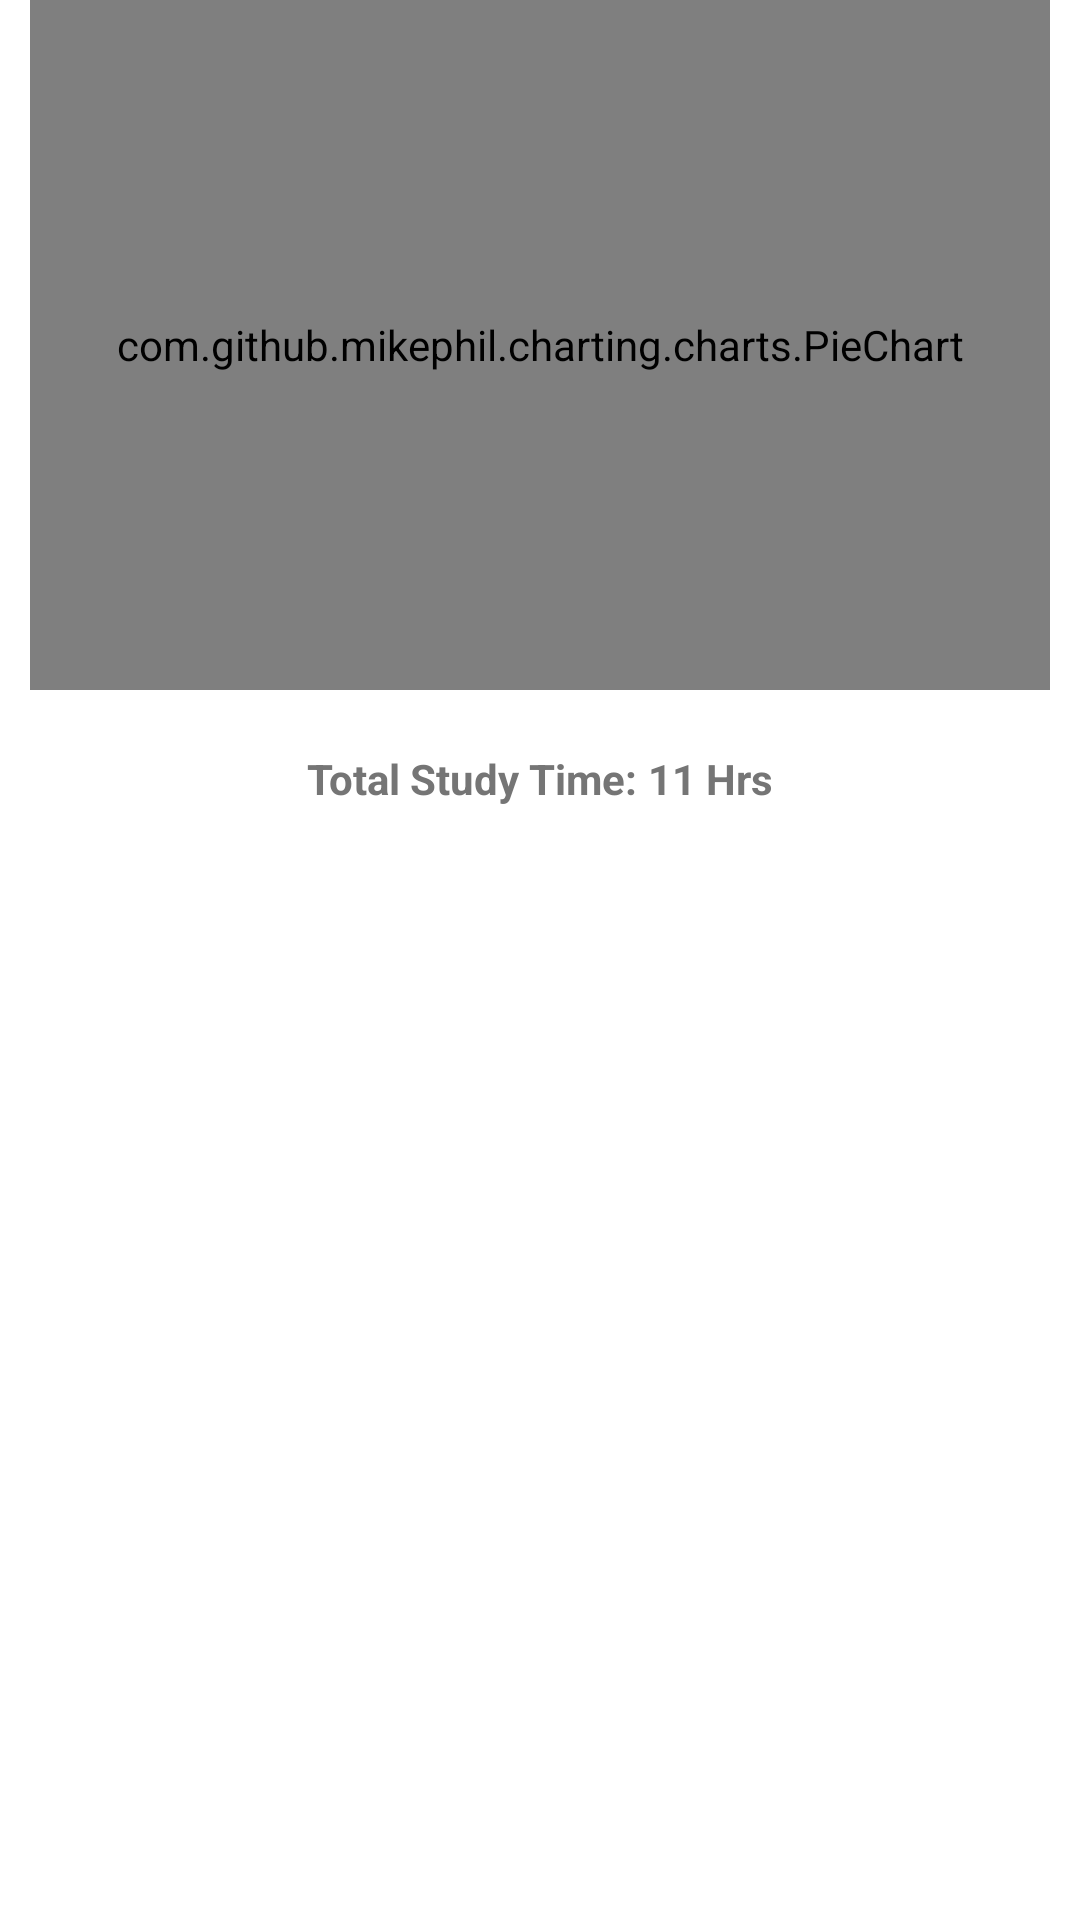

Layout XML and referenced resources for this Android screen:
<!-- AndroidManifest.xml: application theme Theme.AGrade -->
<!-- res/layout/dialogue_study_room_popup.xml -->
<?xml version="1.0" encoding="utf-8"?>
<LinearLayout xmlns:android="http://schemas.android.com/apk/res/android"
        android:layout_width="match_parent"
        android:layout_height="match_parent"
        android:paddingHorizontal="10dp"
        android:orientation="vertical">

        <com.github.mikephil.charting.charts.PieChart
            android:id="@+id/study_room_dailyFocusingDistributionPieChart"
            android:layout_width="match_parent"
            android:layout_height="230dp"
            android:layout_gravity="center" />

        <LinearLayout
            android:layout_width="wrap_content"
            android:layout_height="wrap_content"
            android:orientation="horizontal"
            android:layout_gravity="center"
            android:paddingTop="20dp"
            android:paddingBottom="20dp">

                <TextView
                    android:layout_width="wrap_content"
                    android:layout_height="wrap_content"
                    android:textStyle="bold"
                    android:textColor="#757575"
                    android:text="Total Study Time: "
                    />

                <TextView
                    android:id="@+id/study_room_dailyFocusingHours"
                    android:layout_width="wrap_content"
                    android:layout_height="wrap_content"
                    android:textStyle="bold"
                    android:textColor="#757575"
                    android:text="11"
                    />
                <TextView
                    android:layout_width="wrap_content"
                    android:layout_height="wrap_content"
                    android:textStyle="bold"
                    android:textColor="#757575"
                    android:text=" Hrs"
                    />
        </LinearLayout>

</LinearLayout>
<!-- resources referenced by this layout -->
<resources>
  <style name="Theme.AGrade" parent="Theme.MaterialComponents.Light.NoActionBar">
          
          <item name="colorPrimary">#009688</item>
          <item name="colorPrimaryVariant">#D0EFD9</item>
          <item name="colorOnPrimary">@color/white</item>
          
          <item name="colorSecondary">@color/teal_200</item>
          <item name="colorSecondaryVariant">@color/teal_700</item>
          <item name="colorOnSecondary">@color/black</item>
          
          <item name="android:statusBarColor">@color/white</item>
          
          <item name="android:windowLightStatusBar" tools:ignore="NewApi">true</item>
      </style>
  <color name="white">#FFFFFFFF</color>
  <color name="teal_200">#FF03DAC5</color>
  <color name="teal_700">#FF018786</color>
  <color name="black">#FF000000</color>
</resources>
